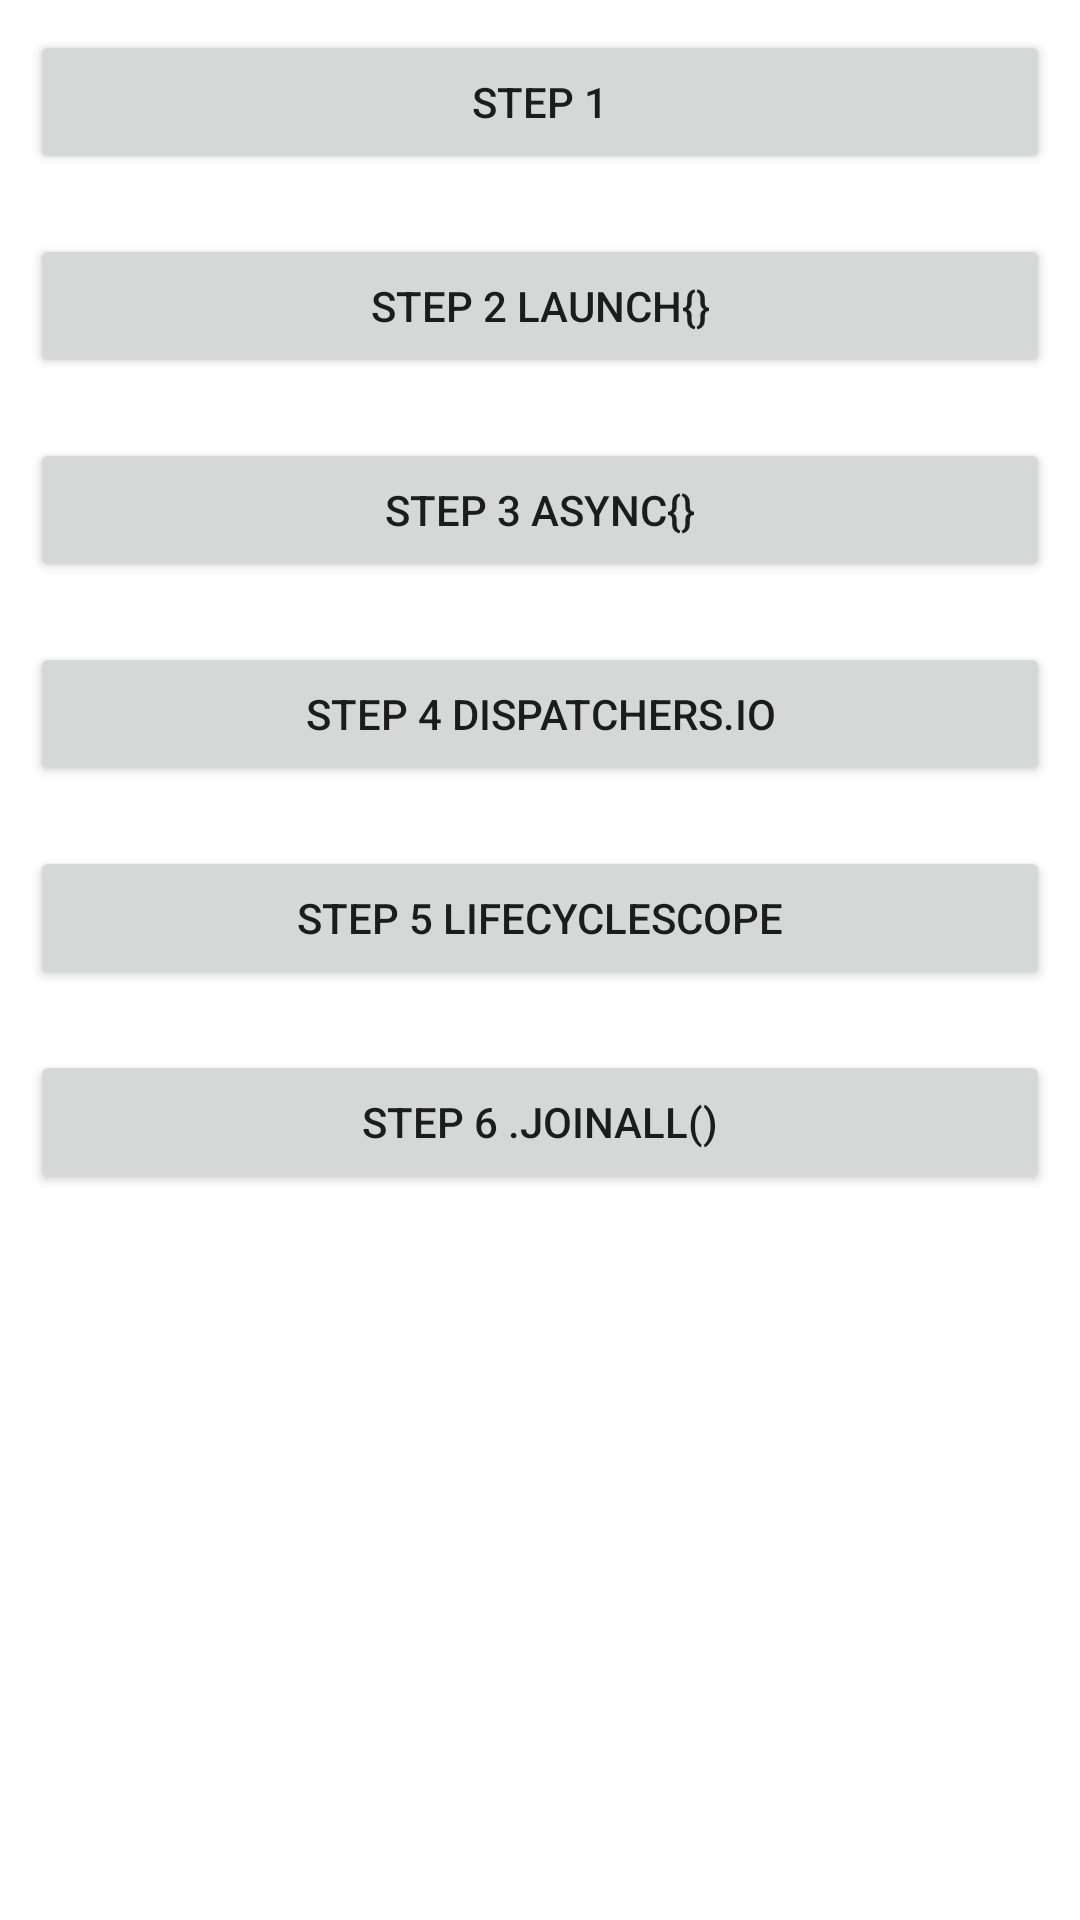

Android layout source for this screen:
<!-- AndroidManifest.xml: application theme Theme.Kotlin_CoroutinesChannelsExample -->
<!-- res/layout/activity_coroutines4.xml -->
<?xml version="1.0" encoding="utf-8"?>
<ScrollView xmlns:android="http://schemas.android.com/apk/res/android"
    xmlns:app="http://schemas.android.com/apk/res-auto"
    xmlns:tools="http://schemas.android.com/tools"
    android:layout_width="match_parent"
    android:layout_height="wrap_content">

    <LinearLayout
        android:layout_width="match_parent"
        android:layout_height="match_parent"
        android:orientation="vertical"
        tools:context=".CoroutinesExamples.Coroutines3.CoroutinesActivity3">

        <Button
            android:id="@+id/btnStep1"
            android:layout_width="match_parent"
            android:layout_height="wrap_content"
            android:layout_margin="10dp"
            android:text="Step 1"/>

        <Button
            android:id="@+id/btnStep2"
            android:layout_width="match_parent"
            android:layout_height="wrap_content"
            android:layout_margin="10dp"
            android:text="Step 2 launch{}" />

        <Button
            android:id="@+id/btnStep3"
            android:layout_width="match_parent"
            android:layout_height="wrap_content"
            android:layout_margin="10dp"
            android:text="Step 3 async{}" />

        <Button
            android:id="@+id/btnStep4"
            android:layout_width="match_parent"
            android:layout_height="wrap_content"
            android:layout_margin="10dp"
            android:text="Step 4 Dispatchers.IO" />

        <Button
            android:id="@+id/btnStep5"
            android:layout_width="match_parent"
            android:layout_height="wrap_content"
            android:layout_margin="10dp"
            android:text="Step 5 lifecycleScope" />

        <Button
            android:id="@+id/btnStep6"
            android:layout_width="match_parent"
            android:layout_height="wrap_content"
            android:layout_margin="10dp"
            android:text="Step 6 .joinAll()" />

    </LinearLayout>
</ScrollView>
<!-- resources referenced by this layout -->
<resources>
  <style name="Theme.Kotlin_CoroutinesChannelsExample" parent="Theme.MaterialComponents.DayNight.DarkActionBar">
          
          <item name="colorPrimary">@color/purple_500</item>
          <item name="colorPrimaryVariant">@color/purple_700</item>
          <item name="colorOnPrimary">@color/white</item>
          
          <item name="colorSecondary">@color/teal_200</item>
          <item name="colorSecondaryVariant">@color/teal_700</item>
          <item name="colorOnSecondary">@color/black</item>
          
          <item name="android:statusBarColor">?attr/colorPrimaryVariant</item>
          
      </style>
  <color name="purple_500">#FF6200EE</color>
  <color name="purple_700">#FF3700B3</color>
  <color name="white">#FFFFFFFF</color>
  <color name="teal_200">#FF03DAC5</color>
  <color name="teal_700">#FF018786</color>
  <color name="black">#FF000000</color>
</resources>
